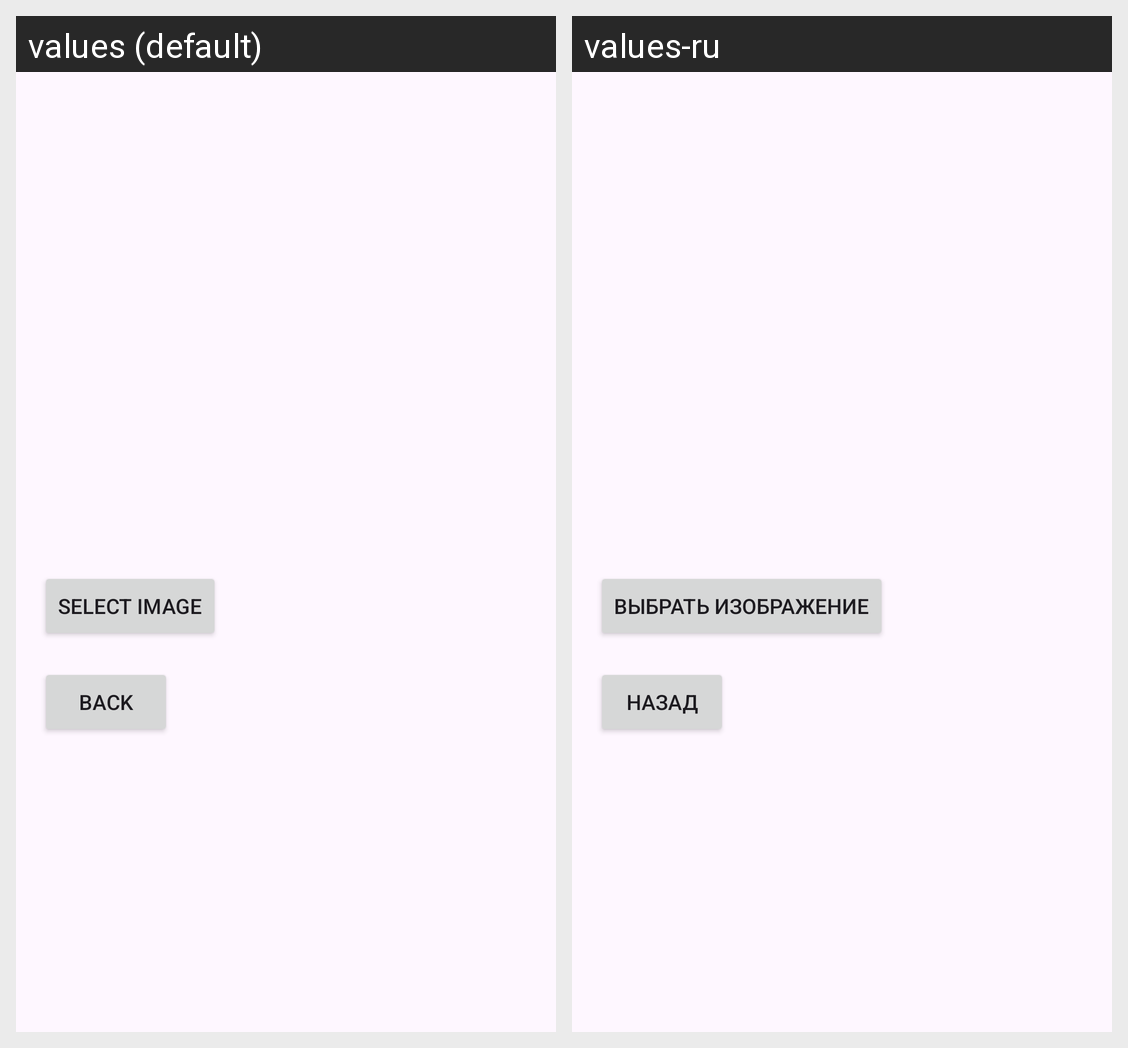

This grid shows one Android layout under two languages. Give, for every string resource on the screen, its name, the default text and each shown locale's text.
Android screen res/layout/activity_share_receiver.xml rendered under 2 locales, left to right: values (default), values-ru. Device: Nexus 5 (rendered at 1080×1920; each locale shown at half size, 540×960, under a caption strip naming it); theme Theme.Task.
Strings drawn on this screen, with the default value and each locale's value (text and hints the layout hard-codes, and strings that could not be matched under every locale, appear in the picture but are not listed):

select_image
  values: Select image
  values-ru: Выбрать изображение

back
  values: Back
  values-ru: Назад
